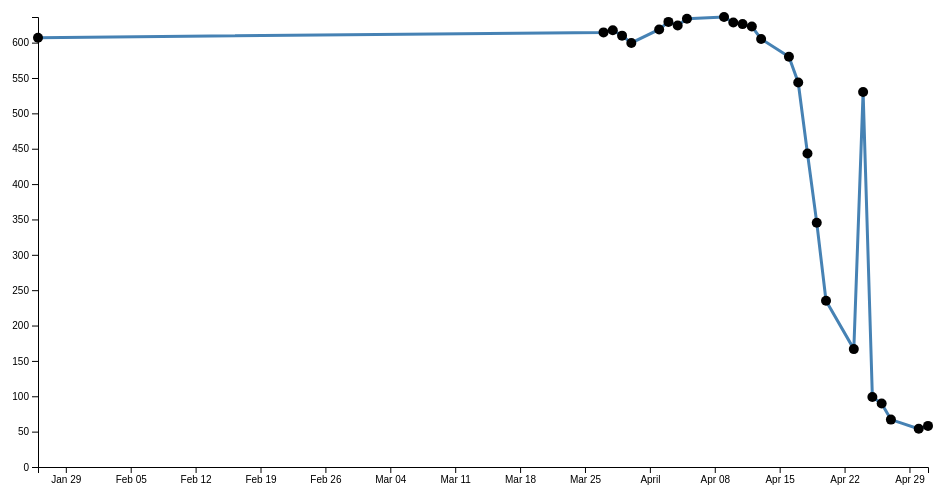
D3 v4 page, settled after 360 driven frames (6 s of simulated time); the page loaded 1 data file(s).



// set the dimensions and margins of the graph
var margin = {top: 20, right: 20, bottom: 30, left: 50},
    width = 960 - margin.left - margin.right,
    height = 500 - margin.top - margin.bottom;

// parse the date / time
var parseTime = d3.timeParse("%d-%b-%y");

var formatTime = d3.timeFormat("%e %B");

// set the ranges
var x = d3.scaleTime().range([0, width]);
var y = d3.scaleLinear().range([height, 0]);

// define the line
var valueline = d3.line()
    .x(function(d) { return x(d.date); })
    .y(function(d) { return y(d.close); });

// append the svg obgect to the body of the page
// appends a 'group' element to 'svg'
// moves the 'group' element to the top left margin
var svg = d3.select("body").append("svg")
    .attr("width", width + margin.left + margin.right)
    .attr("height", height + margin.top + margin.bottom)
  .append("g")
    .attr("transform",
          "translate(" + margin.left + "," + margin.top + ")");

var div = d3.select("body").append("div") 
  .attr("class", "tooltip") 
  .style("opacity", 0);

// Get the data
d3.csv("../data/data.csv", function(error, data) {
  if (error) throw error;

  // format the data
  data.forEach(function(d) {
      d.date = parseTime(d.date);
      d.close = +d.close;
  });

  // Scale the range of the data
  x.domain(d3.extent(data, function(d) { return d.date; }));
  y.domain([0, d3.max(data, function(d) { return d.close; })]);

  // Add the valueline path.
  svg.append("path")
      .data([data])
      .attr("class", "line")
      .attr("d", valueline);

  // Added dots.
  svg.selectAll("dot")
    .data(data)
    .enter().append("circle")
    .attr("r", 5)
    .attr("cx", function(d) { return x(d.date); }) 
    .attr("cy", function(d) { return y(d.close); })
    .on("mouseover", function(d) {
      div.transition() 
        .duration(200) 
        .style("opacity", .9)
        .style("width", "60px"); // dev. width transition
      div.html(formatTime(d.date) + "<br/>" + d.close) 
        .style("left", (d3.event.pageX) + "px") 
        .style("top", (d3.event.pageY - 28) + "px"); // 28px is the height of the tooltip (div).
    })
    .on("mouseout", function(d) {
      div.transition() 
      .duration(500) 
      .style("opacity", 0)
      .style("width", "100px"); // dev. width transition
    });

  // Add the X Axis
  svg.append("g")
      .attr("transform", "translate(0," + height + ")")
      .call(d3.axisBottom(x));

  // Add the Y Axis
  svg.append("g")
      .call(d3.axisLeft(y));

});



### data: ../data/data.csv
date, close
1-May-12, 58.13
30-Apr-12, 53.98
27-Apr-12, 67.00
26-Apr-12, 89.70
25-Apr-12, 99.00
24-Apr-12, 530.3
23-Apr-12, 166.7
20-Apr-12, 235
19-Apr-12, 345.4
18-Apr-12, 443.3
17-Apr-12, 543.7
16-Apr-12, 580.1
13-Apr-12, 605.2
12-Apr-12, 622.8
11-Apr-12, 626.2
10-Apr-12, 628.4
9-Apr-12, 636.2
5-Apr-12, 633.7
4-Apr-12, 624.3
3-Apr-12, 629.3
2-Apr-12, 618.6
30-Mar-12, 599.5
29-Mar-12, 609.9
28-Mar-12, 617.6
27-Mar-12, 614.5
26-Jan-12, 607